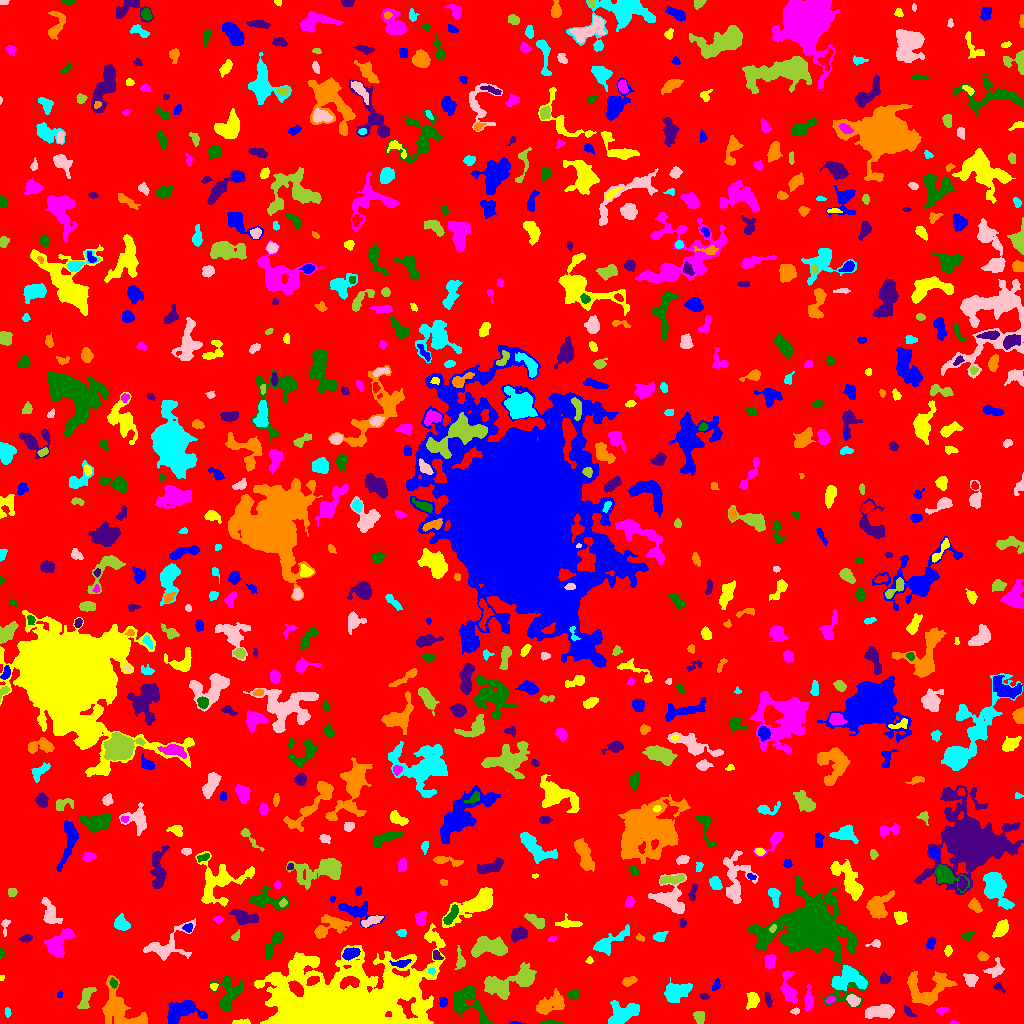

The table this chart was drawn from, first rows:
ID, X, Y, A, B, theta, total_flux, mu_max, mu_median, mu_mean, R_fwhm, R_e, R10, R90, x_start, x_end, y_start, y_end, area, greylevel
0, 520.1, 511.2, 299.7, 296.1, 1.492, 1427474, 11.0, 1.0, 1.795, 67.54, 231.8, 88.52, 377.5, 0, 1023, 0, 1023, 795362, 1.795
1, 515.4, 0.4918, 3.616, 0.5936, -0.0475, 61.0, 4.0, 1.0, 1.649, 2.257, 1.596, 0.5642, 2.764, 509, 526, 0, 2, 37, 9.649
2, 240.8, 1.525, 4.104, 1.185, 0.1006, 122.0, 4.0, 1.0, 1.506, 3.241, 2.459, 0.9772, 4.146, 232, 250, 0, 5, 81, 6.506
3, 953.9, 0.8, 2.282, 0.8499, -0.0586, 45.0, 3.0, 1.0, 1.286, 2.034, 1.596, 0.5642, 2.646, 949, 959, 0, 3, 35, 6.286
4, 550.3, 0.8914, 5.286, 0.9607, -0.02691, 350.0, 11.0, 3.0, 4.321, 2.706, 2.523, 0.9772, 4.222, 539, 564, 0, 4, 81, 8.321
5, 908, 12.03, 3.679, 1.617, -0.7843, 172.0, 4.0, 2.0, 2.048, 4.26, 2.877, 1.128, 4.549, 904, 916, 7, 18, 84, 6.048
6, 119.6, 14.7, 13.75, 7.688, -0.8738, 3555, 10.0, 4.0, 4.187, 10.2, 9.508, 3.742, 14.59, 102, 147, 0, 48, 849, 7.187
7, 7.42, 11.36, 2.355, 1.308, -1.316, 69.0, 3.0, 1.0, 1.232, 2.646, 2.257, 0.7979, 3.523, 5, 11, 6, 16, 56, 6.232
8, 795.7, 12.5, 2.181, 1.434, 0.1437, 101.0, 4.0, 2.0, 1.942, 3.29, 2.257, 0.7979, 3.385, 790, 799, 9, 16, 52, 7.942
9, 699.3, 6.424, 3.023, 2.416, -1.483, 224.0, 4.0, 2.0, 1.736, 4.583, 3.338, 1.382, 5.441, 693, 704, 0, 12, 129, 6.736
10, 739.3, 4.498, 3.471, 2.17, -1.071, 430.0, 6.0, 4.0, 3.707, 5.046, 3.432, 1.493, 5.232, 734, 746, 0, 12, 116, 7.707
11, 443.1, 21.26, 2.416, 2.1, -1.409, 187.0, 4.0, 2.0, 2.397, 4.406, 2.932, 1.128, 4.334, 439, 447, 16, 26, 78, 7.397
12, 752.5, 22.84, 3.87, 2.858, 1.458, 441.0, 6.0, 2.0, 2.464, 4.983, 4.146, 1.596, 6.482, 746, 759, 14, 31, 179, 7.464
13, 941.9, 12.92, 2.949, 1.62, 0.1709, 280.0, 7.0, 3.0, 3.5, 3.523, 2.646, 0.9772, 4.26, 936, 949, 8, 16, 80, 7.5
14, 466.2, 21.38, 10.64, 6.929, -0.8108, 2271, 10.0, 3.0, 3.599, 8.098, 7.334, 2.821, 11.91, 453, 493, 0, 38, 631, 8.599
15, 768, 23.99, 3.741, 1.49, -1.322, 185.0, 4.0, 2.0, 2.079, 4.37, 3.038, 1.128, 4.687, 765, 772, 16, 31, 89, 8.079
16, 559.5, 18.8, 2.586, 1.529, -1.294, 117.0, 7.0, 2.0, 2.167, 1.693, 2.034, 0.5642, 3.568, 556, 563, 16, 26, 54, 9.167
17, 623, 9.951, 7.722, 5.06, 0.3903, 1909, 11.0, 4.0, 3.944, 5.726, 6.723, 2.459, 10.72, 608, 639, 0, 23, 484, 7.944
18, 880.4, 11.74, 7.035, 2.777, 0.07109, 1888, 14.0, 5.0, 5.441, 6.103, 5.441, 2.111, 8.704, 865, 894, 5, 19, 347, 9.441
19, 85.52, 25.59, 6.463, 2.589, 1.145, 773.0, 7.0, 3.0, 3.466, 5.352, 4.787, 1.954, 7.421, 77, 96, 15, 36, 223, 7.466
20, 254, 17.51, 3.794, 1.548, -1.51, 140.0, 3.0, 1.0, 1.261, 3.478, 2.764, 1.128, 4.618, 249, 258, 9, 26, 111, 6.261
21, 183, 12.27, 9.548, 5.317, 0.2725, 1604, 9.0, 2.0, 2.97, 5.585, 6.817, 2.459, 11.2, 167, 207, 0, 23, 540, 6.97
22, 342.2, 20.45, 39.39, 17.37, 0.1169, 83130, 46.0, 6.0, 9.396, 14.79, 24.06, 8.273, 43.66, 254, 445, 0, 100, 8847, 12.4
23, 830.2, 23.4, 2.398, 1.402, 0.3588, 93.0, 3.0, 1.0, 1.409, 3.09, 2.326, 0.9772, 3.656, 825, 836, 20, 27, 66, 8.409
24, 573.5, 28.85, 2.662, 2.131, 0.05528, 278.0, 7.0, 3.0, 2.866, 2.877, 2.932, 1.128, 4.787, 568, 580, 24, 34, 97, 6.866
25, 704.3, 26.93, 1.915, 1.414, -0.3818, 72.0, 3.0, 1.0, 1.358, 2.706, 2.111, 0.7979, 3.29, 700, 709, 24, 30, 53, 6.358
26, 547.1, 18.31, 7.811, 3.761, 0.5283, 1020, 9.0, 2.0, 2.833, 4.514, 5.323, 1.954, 9.062, 536, 564, 9, 35, 360, 6.833
27, 676.3, 31.43, 6.775, 4.3, 0.3187, 1882, 10.0, 4.0, 4.568, 8.078, 6.676, 2.585, 10.17, 664, 692, 21, 46, 412, 7.568
28, 853, 23.14, 3.138, 2.425, -0.5158, 521.0, 8.0, 4.0, 3.859, 4.72, 3.523, 1.382, 5.499, 846, 860, 17, 29, 135, 9.859
29, 502.8, 37.92, 12.39, 6.322, 0.4415, 1666, 10.0, 2.0, 2.687, 5.171, 7.291, 2.585, 11.97, 484, 536, 24, 61, 620, 6.687
30, 732.1, 41.02, 5.929, 2.132, -1.425, 446.0, 6.0, 2.0, 2.624, 4.918, 3.909, 1.596, 6.257, 727, 738, 30, 55, 170, 6.624
31, 59.5, 28.29, 1.377, 1.273, 0.0, 34.0, 2.0, 1.0, 0.8947, 2.877, 1.596, 0.5642, 2.646, 57, 62, 26, 33, 38, 6.895
32, 213.7, 36.9, 1.818, 1.612, 0.651, 136.0, 5.0, 2.0, 2.566, 2.877, 2.111, 0.7979, 3.338, 210, 218, 33, 40, 53, 8.566
33, 808.2, 22.78, 5.96, 1.869, 1.518, 513.0, 6.0, 3.0, 2.915, 5.382, 4.029, 1.596, 6.308, 804, 813, 12, 39, 176, 7.915
34, 228.3, 29.36, 9.21, 6.198, 1.354, 1987, 9.0, 4.0, 4.063, 7.421, 7.024, 2.764, 11.07, 209, 243, 12, 47, 489, 7.063
35, 999, 36.05, 3.3, 1.861, -0.6905, 140.0, 4.0, 2.0, 1.867, 3.909, 2.821, 0.9772, 4.334, 993, 1005, 30, 41, 75, 5.867
36, 628.9, 42.33, 3.514, 2.007, 0.3103, 391.0, 6.0, 3.0, 3.314, 4.918, 3.432, 1.382, 5.293, 622, 637, 37, 47, 118, 7.314
37, 849.1, 44.46, 9.407, 5.812, -0.05508, 1629, 7.0, 3.0, 3.039, 8.098, 6.956, 2.706, 11.06, 831, 867, 33, 58, 536, 9.039
38, 970.7, 44.67, 3.314, 2.767, -0.2356, 314.0, 5.0, 2.0, 2.136, 3.909, 3.478, 1.382, 5.997, 963, 978, 37, 50, 147, 7.136
39, 525.7, 46.35, 3.69, 3.151, 0.5589, 711.0, 9.0, 3.0, 3.468, 4.618, 4.146, 1.596, 6.676, 512, 533, 38, 54, 205, 9.468
40, 312.6, 42.85, 3.416, 1.788, 0.372, 214.0, 4.0, 2.0, 2.038, 4.618, 3.141, 1.262, 4.886, 306, 319, 38, 47, 105, 13.04
41, 716.3, 38.78, 2.912, 1.627, 1.112, 205.0, 5.0, 2.0, 2.562, 3.523, 2.706, 1.128, 4.26, 712, 720, 33, 45, 80, 7.562
42, 1.488, 46.07, 1.221, 1.059, -0.2376, 41.0, 4.0, 1.0, 1.464, 1.954, 1.382, 0.5642, 2.185, 0, 4, 43, 48, 28, 6.464
43, 788.6, 34.63, 8.469, 3.311, -1.372, 847.0, 7.0, 2.0, 2.732, 5.202, 5.14, 1.954, 8.349, 780, 797, 21, 53, 310, 7.732
44, 113.8, 40.11, 2.289, 1.621, -1.103, 174.0, 6.0, 2.0, 2.636, 3.038, 2.394, 0.7979, 3.868, 109, 117, 35, 46, 66, 10.64
45, 884.1, 44.3, 2.577, 2.285, 0.7234, 164.0, 4.0, 2.0, 1.624, 4.107, 2.985, 1.128, 4.72, 880, 891, 40, 51, 101, 6.624
46, 926.8, 33.96, 11.87, 8.477, 0.2441, 2421, 11.0, 3.0, 3.169, 5.47, 8.215, 2.985, 13.36, 907, 957, 18, 52, 764, 7.169
47, 431.4, 52.39, 1.717, 1.556, -0.1119, 117.0, 5.0, 3.0, 2.543, 2.764, 2.111, 0.7979, 3.241, 428, 435, 49, 55, 46, 12.54
48, 995.2, 53.8, 4.66, 3.387, 0.8086, 546.0, 8.0, 3.0, 2.951, 4.37, 3.949, 1.493, 6.482, 983, 1004, 46, 66, 185, 6.951
49, 460.1, 62.62, 4.821, 2.086, -1.514, 329.0, 6.0, 2.0, 2.333, 4.107, 3.338, 1.262, 5.585, 454, 465, 54, 78, 141, 7.333
50, 675.5, 55.51, 3.342, 1.585, -1.236, 144.0, 3.0, 2.0, 1.714, 3.827, 2.932, 1.128, 4.618, 672, 680, 49, 63, 84, 6.714
51, 400.5, 60.08, 4.389, 1.614, 0.1102, 243.0, 5.0, 2.0, 2.025, 3.742, 3.192, 1.262, 5.015, 389, 411, 56, 64, 120, 10.03
52, 589.4, 62.89, 1.641, 1.624, 0.8873, 101.0, 6.0, 2.0, 2.196, 2.111, 1.954, 0.5642, 3.29, 585, 593, 60, 67, 46, 7.196
53, 769.8, 62.85, 3.808, 2.627, 1.302, 335.0, 5.0, 2.0, 2.326, 4.442, 3.909, 1.493, 5.863, 764, 776, 55, 69, 144, 8.326
54, 1.114, 69.9, 2.114, 1.057, -1.512, 105.0, 6.0, 2.0, 2.333, 2.394, 1.784, 0.5642, 2.877, 0, 4, 65, 75, 45, 7.333
55, 436.8, 68.08, 3.071, 1.869, -0.9632, 160.0, 4.0, 2.0, 2.025, 4.184, 2.764, 0.9772, 4.297, 433, 443, 64, 73, 79, 9.025
56, 982.5, 67.04, 2.685, 1.931, -0.2362, 284.0, 6.0, 3.0, 3.156, 4.297, 2.985, 1.128, 4.514, 977, 989, 63, 72, 90, 7.156
57, 608.8, 81.24, 11.3, 3.132, 0.5234, 1077, 8.0, 2.0, 2.827, 5.971, 5.67, 2.111, 9.373, 593, 629, 68, 99, 381, 6.827
58, 166.8, 78.12, 14.12, 7.241, 0.4934, 1196, 5.0, 2.0, 2.109, 7.59, 7.247, 2.706, 11.89, 143, 195, 63, 105, 567, 6.109
59, 490.3, 76.16, 9.485, 4.231, -0.001146, 2547, 13.0, 4.0, 4.752, 6.077, 6.979, 2.523, 11.11, 471, 507, 66, 87, 536, 9.752
... 760 more rows
